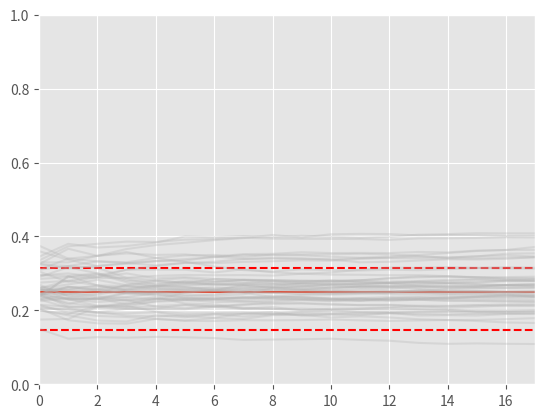

Write Python code to recreate this figure.
import random as rd
import matplotlib.pyplot as plt
import numpy as np
import scipy as sp
import scipy.stats

plt.style.use('ggplot')

def mean_confidence_interval(data, confidence=0.95):
	a = 1.0*np.array(data)
	n = len(a)
	m, se = np.mean(a), scipy.stats.sem(a)
	h = se * sp.stats.t._ppf((1+confidence)/2., n-1)
	return m, h


class Urn(object):

        def __init__(self, samples):
                self.samples = samples
                self.urn = samples
       
        def grow_sample(self, n):
               
                while len(self.urn) < n:
                        item = rd.sample(self.urn, 1)
                        self.urn += item


dist = [rd.sample([0,0,0,1], 1)[0] for i in range(2000)]
s = rd.sample(dist, 100)
m, h = mean_confidence_interval(s)

plt.axhline(sum(dist)/len(dist))
plt.axhline(m+h, ls='--', c='r') 
plt.axhline(m-h, ls='--', c='r') 

for _ in range(50):

        u = Urn(rd.sample(dist, 100))

        urn_contents = []
        for n in [i * 100 for i in range(2,20)]:
                u.grow_sample(n)
                urn_contents.append(sum(u.urn)/len(u.urn))

        plt.plot(urn_contents, color='0.7', alpha=0.3)

plt.ylim(0,1)
plt.xlim(0,len(urn_contents)-1)
plt.show()
